Run: headless pygame with SDL's dummy video driver; simulated clock (each Clock.tick advances the game by its frame time, no real sleeping); random seed 0; keys injected as events and as key.get_pressed() state; no mouse input.
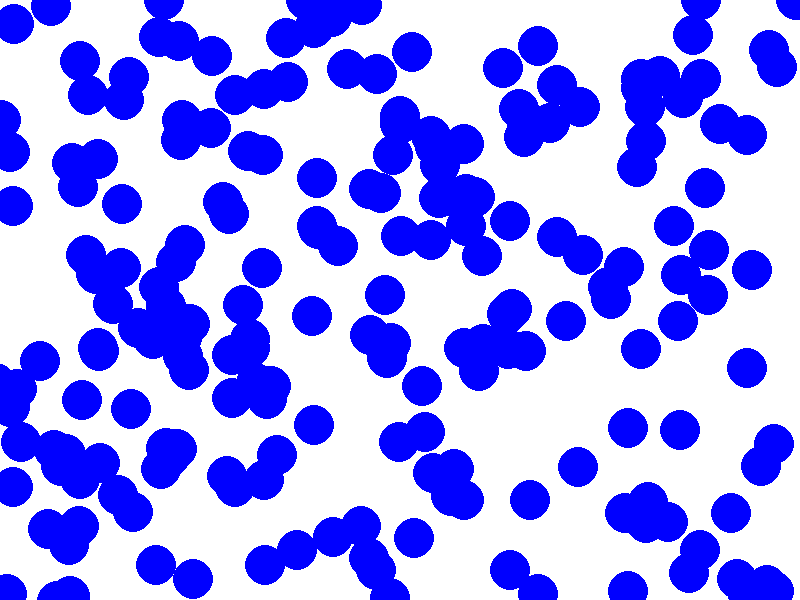
Frame 1 of 4 · flips 1–60 · no input
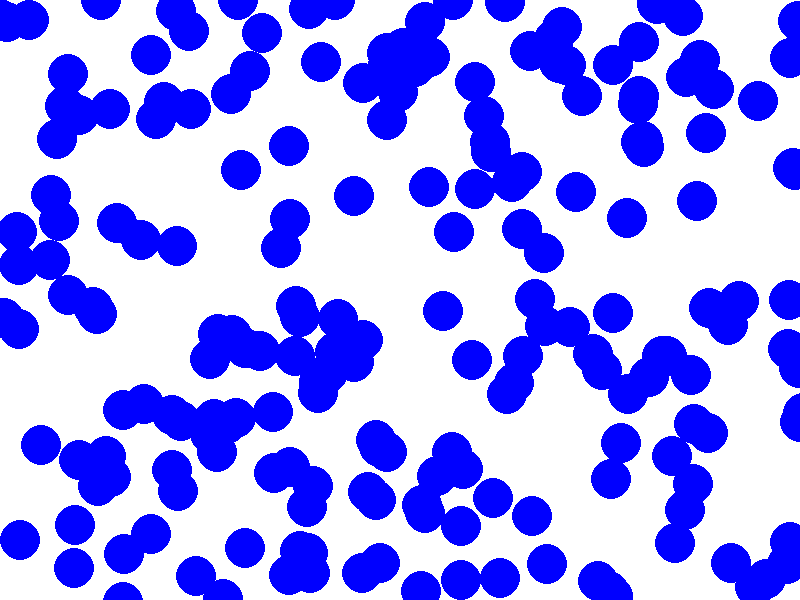
Frame 2 of 4 · flips 61–180 · tapped SPACE, RETURN · held RIGHT (→), D
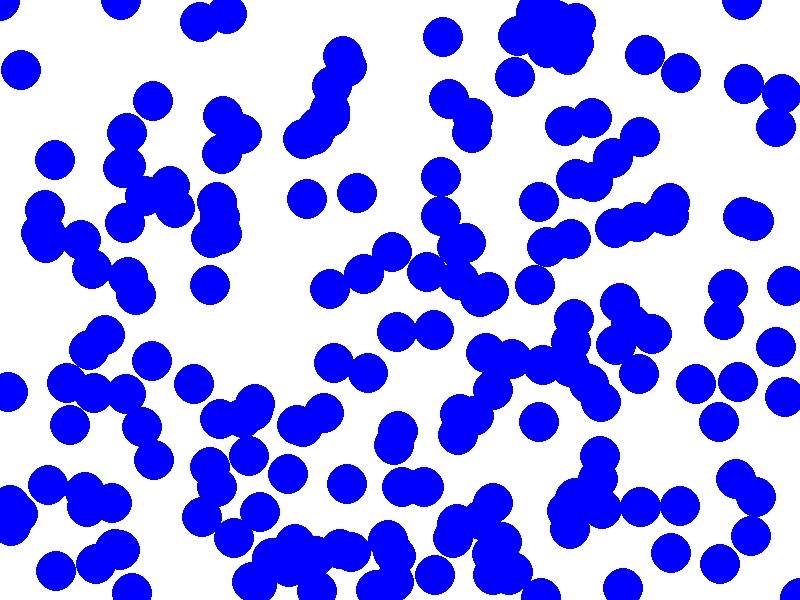
Frame 3 of 4 · flips 181–300 · held DOWN (↓), S
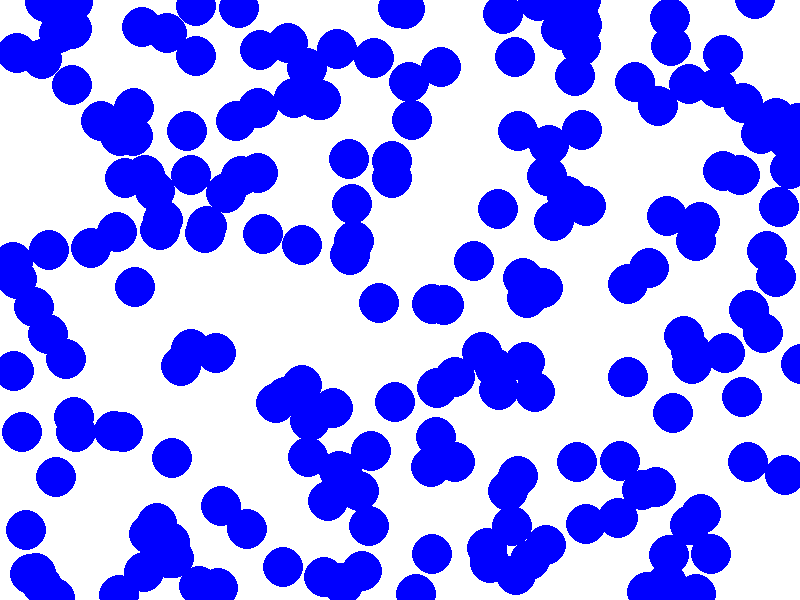
Frame 4 of 4 · flips 301–420 · held LEFT (←), A, UP (↑), W

The pygame program that drew these frames:

import pygame
import math
import random


# initialize pygame
pygame.init()

# screen definitions
WIDTH, HEIGHT = 800, 600
screen = pygame.display.set_mode((WIDTH, HEIGHT))
pygame.display.set_caption("Measles Herd Immunity Simulation")

# colors
WHITE = (255,255,255)
BLACK = (0,0,0)
RED = (255,0,0)        # infected
GREEN = (0,255,0)      # immune
BLUE = (0,0,255)       # susceptible
GRAY = (128,128,128)   # deceased

# Measles Herd Immunity Simulation Parameters
POPULATION = 200                 # Total number of people in the simulation

INFECTION_RADIUS = 40            # Distance within which an infected 
                                 # person can spread the infection

INFECTION_PROBABILITY = 0.90     # Represents the chance of spreading
                                 # the infection when an infected person 
                                 # is near a susceptible person

VACCINATED_PERCENT = 0.60        # Proportion of the population that
                                 # starts as immune (vaccinated)

HERD_IMMUNITY_THRESHOLD = 0.70   # The percentage of immune people
                                 # needed to stop uncontrolled spread

DEATH_PROBABILITY = 0.02         # Probability an infected person dies

DAYS_TO_DEATH = 10               # Minimum number of days an infected person must
                                 # be sick before they have a chance to die

print("before class")

# START - INDIVIDUAL PERSON CLASS *************************************************
class Person:
    def __init__(self, x, y, status = "susceptible", age = "adult"):
        self.x = x
        self.y = y
        self.status = status

        self.color = BLUE if self.status == "susceptible" else\
                     GREEN if self.status == "immune" else\
                     RED if self.status == "infected" else\
                     GRAY # therefore == "deceased"
        
        self.speed_x = random.uniform(-5, 5)
        self.speed_y = random.uniform(-5, 5)

        self.infection_days = 0

        self.age = age
        
    def move(self):
        if self.status != "deceased":
            self.x += self.speed_x
            self.y += self.speed_y

        if self.x <= 0 or self.x >= WIDTH:
            self.speed_x *= -1
        
        if self.y <=0 or self.y >= HEIGHT:
            self.speed_y *= -1

    def draw(self):        
        pygame.draw.circle(screen,self.color,(int(self.x), int(self.y)), 20)
# END  -  INDIVIDUAL PERSON CLASS *************************************************

# initialize population
people = []
for _ in range(POPULATION):
    x, y = random.randint(0, WIDTH), random.randint(0, HEIGHT)
    people.append(Person(x,y, "susceptible"))


# infect one random person
# random.choice([p for p in people if p.status == "susceptible"]).status = "infected"

def check_infection():
    for person in people:
        if person.status == "infected":
            person.infection_days += 1
            
            # If infected for long enough, introduce a probability of death
            if person.infection_days >= DAYS_TO_DEATH and random.random() < DEATH_PROBABILITY:
                person.status = "deceased"
                continue
            
            for other in people:
                if other.status == "susceptible":
                    dist = math.hypot(person.x - other.x, person.y - other.y)
                    if dist < INFECTION_RADIUS and random.random() < INFECTION_PROBABILITY:
                        other.status = "infected"


# Main loop
running = True
clock = pygame.time.Clock()
print("hello")
# days = 0
# # herd_immunity_achieved = False
while running:
    screen.fill(WHITE)

    for event in pygame.event.get():
        if event.type == pygame.QUIT:
            running = False

    for person in people:
        person.move()
        person.draw()

    check_infection()








    pygame.display.flip()
    clock.tick(30)
    # days += 1

pygame.quit()
